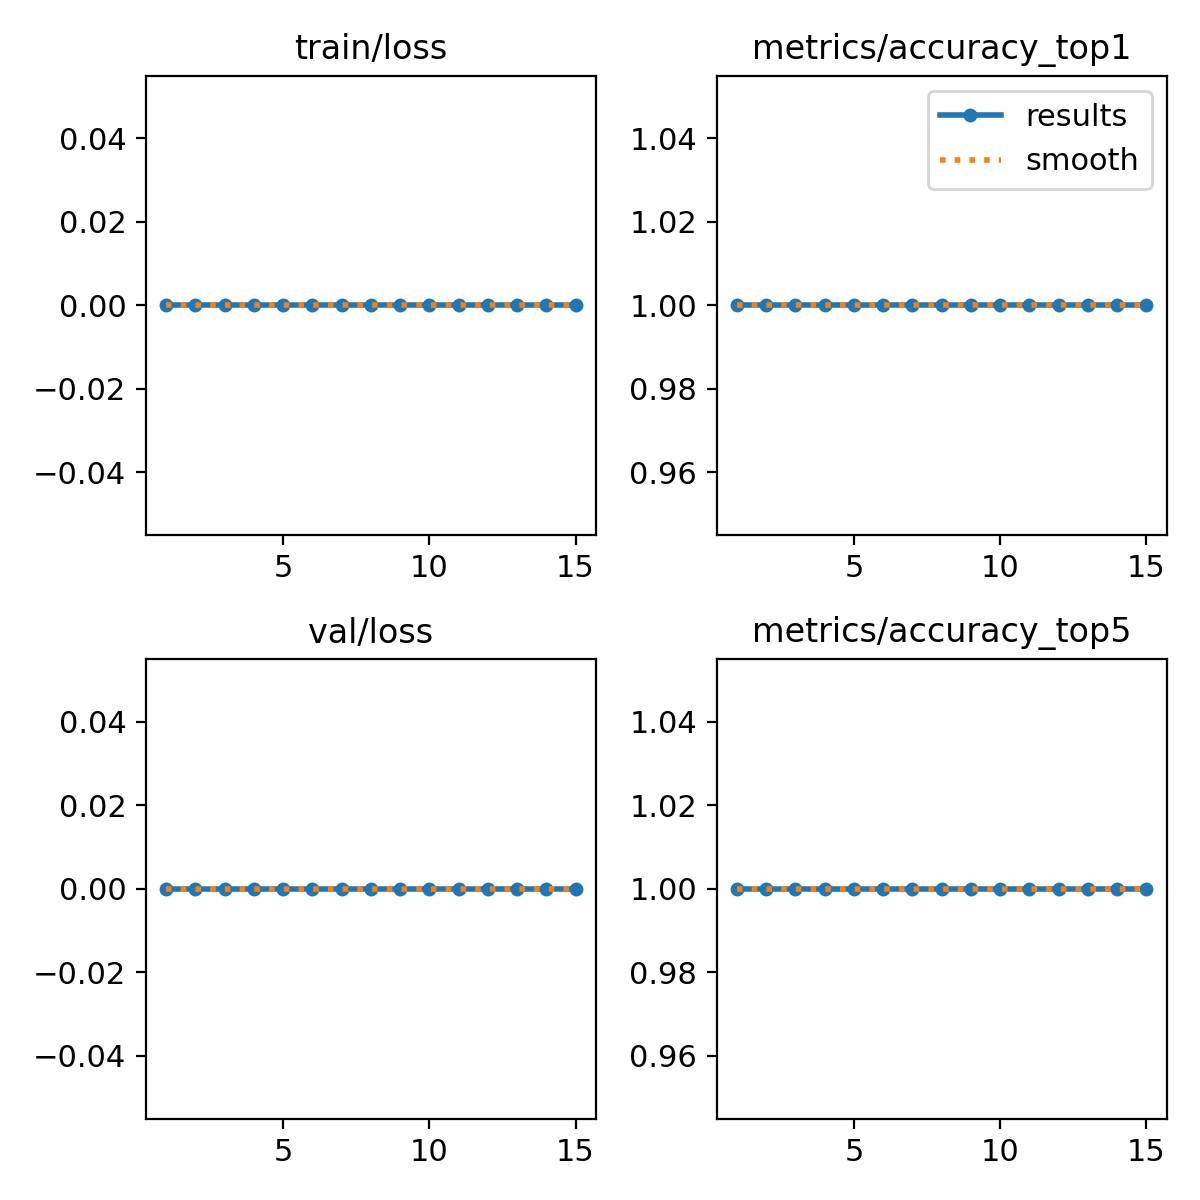

The data file committed next to this chart (first rows):
epoch, time, train/loss, metrics/accuracy_top1, metrics/accuracy_top5, val/loss, lr/pg0, lr/pg1, lr/pg2
1, 20.53, 0, 1, 1, 0, 0.00048, 0.00048, 0.00048
2, 39.73, 0, 1, 1, 0, 0.0009153, 0.0009153, 0.0009153
3, 52.63, 0, 1, 1, 0, 0.001285, 0.001285, 0.001285
4, 65.82, 0, 1, 1, 0, 0.001588, 0.001588, 0.001588
5, 79.4, 0, 1, 1, 0, 0.001472, 0.001472, 0.001472
6, 93.86, 0, 1, 1, 0, 0.00134, 0.00134, 0.00134
7, 106.2, 0, 1, 1, 0, 0.001208, 0.001208, 0.001208
8, 119, 0, 1, 1, 0, 0.001076, 0.001076, 0.001076
9, 131.7, 0, 1, 1, 0, 0.000944, 0.000944, 0.000944
10, 144.5, 0, 1, 1, 0, 0.000812, 0.000812, 0.000812
11, 157.2, 0, 1, 1, 0, 0.00068, 0.00068, 0.00068
12, 170.7, 0, 1, 1, 0, 0.000548, 0.000548, 0.000548
13, 183.8, 0, 1, 1, 0, 0.000416, 0.000416, 0.000416
14, 197, 0, 1, 1, 0, 0.000284, 0.000284, 0.000284
15, 209.9, 0, 1, 1, 0, 0.000152, 0.000152, 0.000152
